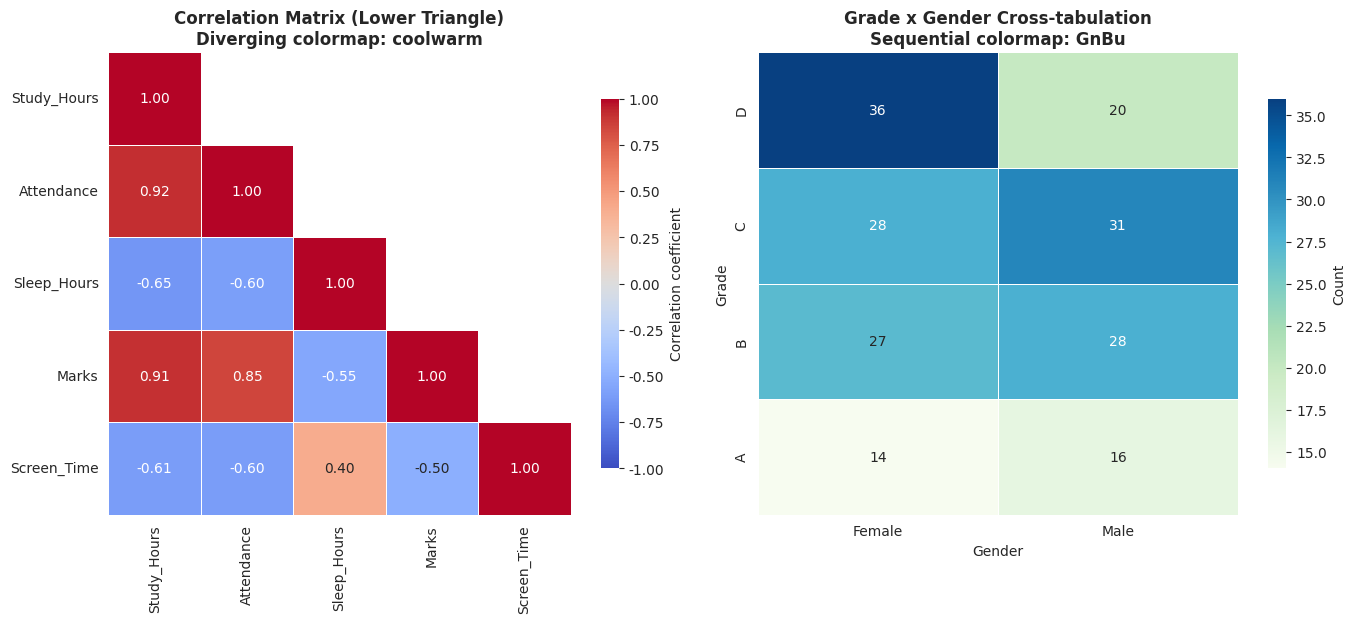

This figure's Python source: (Note: this script raises an exception after producing the figure.)
"""
Program 9: Correlation Heatmaps and Categorical Cross-tabulations
--------------------------------------------------------------------
Aim:
    To write a Python program to visualize a correlation matrix and a
    categorical cross-tabulation using Seaborn heatmaps with annotations
    and custom color maps.

Concepts Covered:
    - Correlation matrix
    - Seaborn heatmap()
    - Diverging vs sequential colormaps
    - Cross-tabulation (pd.crosstab)
    - Masking the upper triangle
"""

import numpy as np
import pandas as pd
import seaborn as sns
import matplotlib.pyplot as plt

# ---------------------------------------------------------------
# Step 1: Create a synthetic student dataset
# ---------------------------------------------------------------
np.random.seed(42)
n = 200

# Numeric columns (correlated on purpose so the heatmap is interesting)
study_hours = np.random.normal(5, 1.5, n)
attendance = study_hours * 8 + np.random.normal(0, 5, n)          # +ve corr with study_hours
sleep_hours = 9 - 0.4 * study_hours + np.random.normal(0, 0.8, n) # -ve corr with study_hours
marks = study_hours * 10 + attendance * 0.3 + np.random.normal(0, 8, n)
screen_time = 6 - 0.5 * study_hours + np.random.normal(0, 1, n)   # -ve corr with study_hours

# Categorical columns
gender = np.random.choice(['Male', 'Female'], size=n)
grade = pd.cut(marks, bins=[-np.inf, 50, 65, 80, np.inf],
               labels=['D', 'C', 'B', 'A'])

df = pd.DataFrame({
    'Study_Hours': study_hours,
    'Attendance': attendance,
    'Sleep_Hours': sleep_hours,
    'Marks': marks,
    'Screen_Time': screen_time,
    'Gender': gender,
    'Grade': grade
})

print("Sample of the dataset:")
print(df.head(), "\n")

# ---------------------------------------------------------------
# Step 2: Compute the correlation matrix (numeric columns only)
# ---------------------------------------------------------------
numeric_cols = ['Study_Hours', 'Attendance', 'Sleep_Hours', 'Marks', 'Screen_Time']
corr_matrix = df[numeric_cols].corr()
print("Correlation matrix:")
print(corr_matrix.round(2), "\n")

# Mask the upper triangle (keep the diagonal + lower triangle visible)
mask = np.triu(np.ones_like(corr_matrix, dtype=bool), k=1)

# ---------------------------------------------------------------
# Step 3: Compute the Grade x Gender cross-tabulation
# ---------------------------------------------------------------
cross_tab = pd.crosstab(df['Grade'], df['Gender'])
print("Grade x Gender cross-tabulation:")
print(cross_tab, "\n")

# ---------------------------------------------------------------
# Step 4: Plot both heatmaps side by side
# ---------------------------------------------------------------
sns.set_style("white")
fig, axes = plt.subplots(1, 2, figsize=(14, 6))

# Left panel: lower-triangular correlation heatmap (diverging colormap)
sns.heatmap(
    corr_matrix,
    mask=mask,
    annot=True,
    fmt=".2f",
    cmap="coolwarm",
    vmin=-1, vmax=1,
    center=0,
    square=True,
    linewidths=0.5,
    cbar_kws={"shrink": 0.8, "label": "Correlation coefficient"},
    ax=axes[0]
)
axes[0].set_title("Correlation Matrix (Lower Triangle)\nDiverging colormap: coolwarm",
                   fontsize=12, fontweight="bold")

# Right panel: Grade x Gender cross-tab heatmap (sequential colormap)
sns.heatmap(
    cross_tab,
    annot=True,
    fmt="d",
    cmap="GnBu",
    linewidths=0.5,
    cbar_kws={"shrink": 0.8, "label": "Count"},
    ax=axes[1]
)
axes[1].set_title("Grade x Gender Cross-tabulation\nSequential colormap: GnBu",
                   fontsize=12, fontweight="bold")
axes[1].set_ylabel("Grade")
axes[1].set_xlabel("Gender")

plt.tight_layout()
plt.savefig("/DV/program9_heatmaps.png", dpi=150)
plt.show()

print("Plot saved as program9_heatmaps.png")
